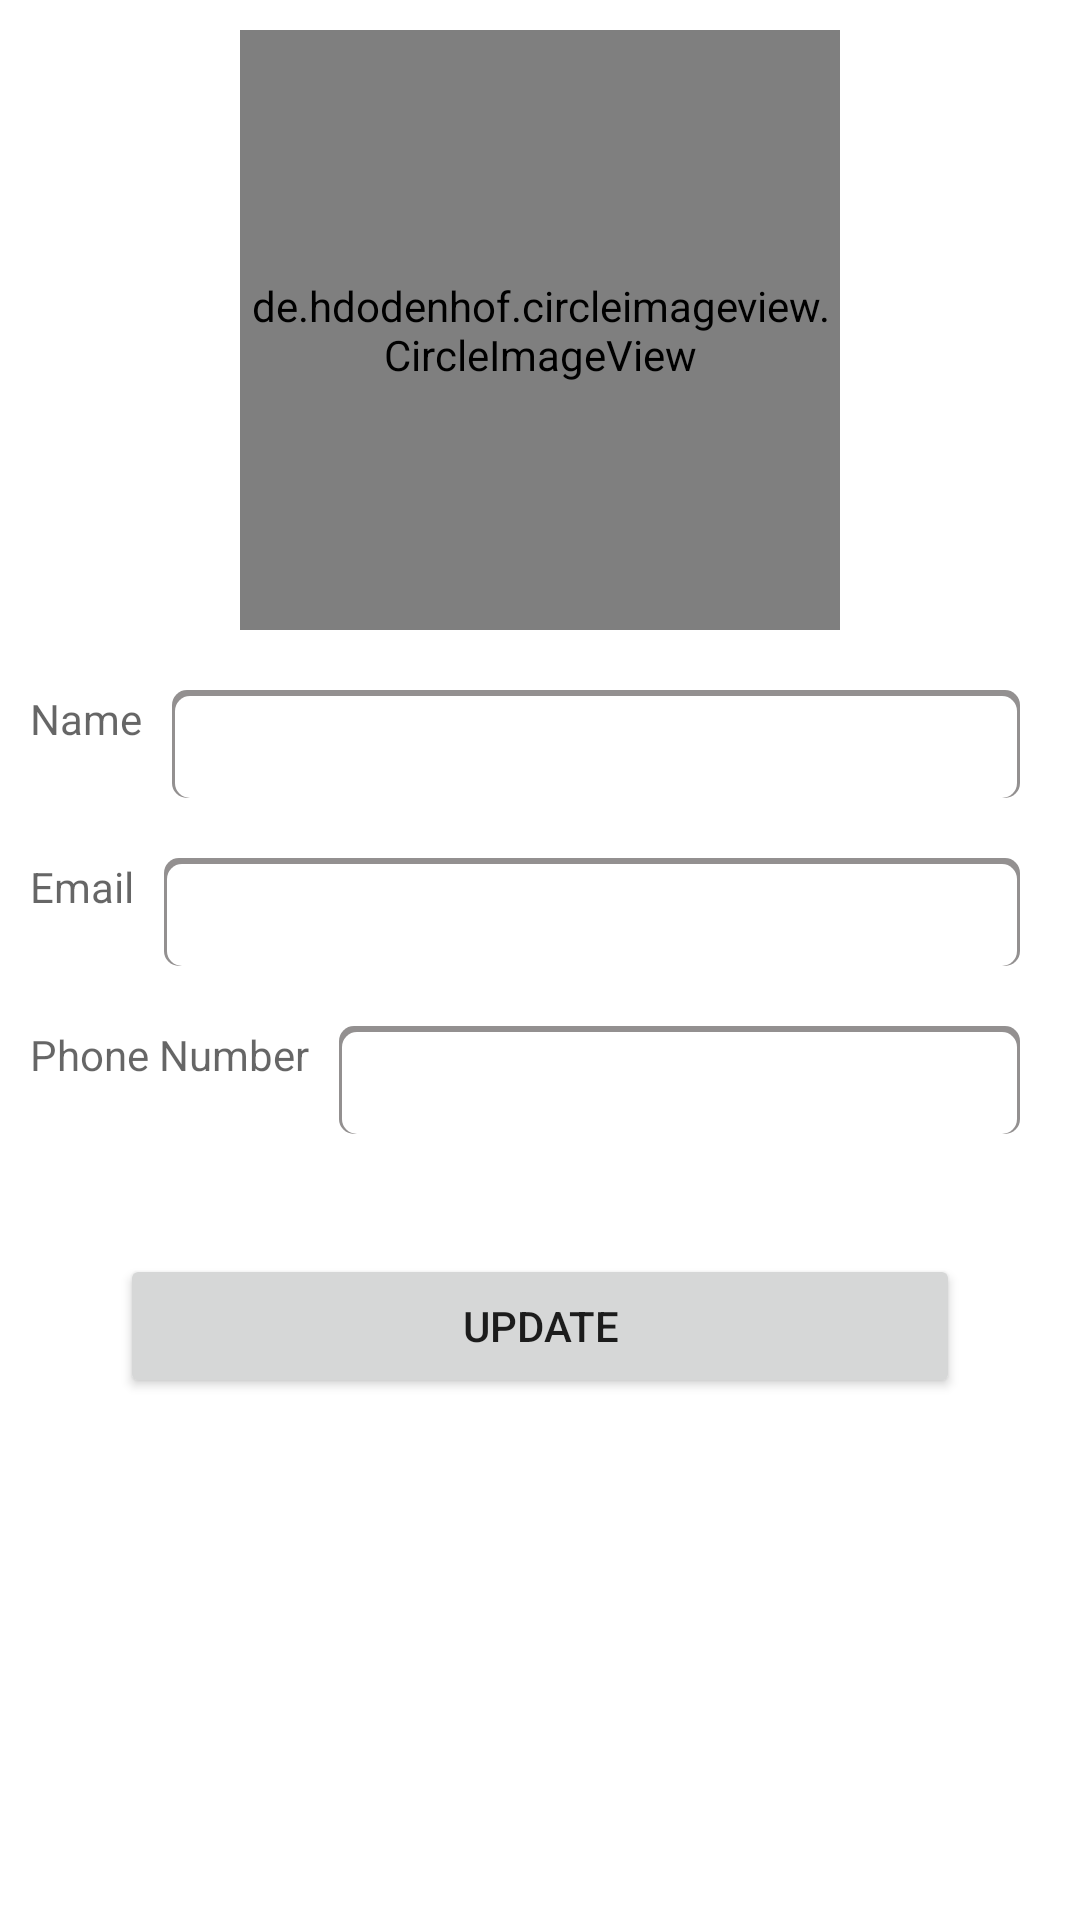

Layout XML and referenced resources for this Android screen:
<!-- AndroidManifest.xml: application theme Theme.CyberChat1 -->
<!-- res/layout/fragment_profile.xml -->
<?xml version="1.0" encoding="utf-8"?>
<androidx.constraintlayout.widget.ConstraintLayout xmlns:android="http://schemas.android.com/apk/res/android"
    xmlns:tools="http://schemas.android.com/tools"
    android:layout_width="match_parent"
    android:layout_height="match_parent"
    xmlns:app="http://schemas.android.com/apk/res-auto"
    tools:context=".fragment.ProfileFragment">

    


    <de.hdodenhof.circleimageview.CircleImageView
        android:id="@+id/user_profile_image"
        android:layout_width="200dp"
        android:layout_height="200dp"
        android:layout_margin="10dp"
        android:layout_marginTop="393dp"
        android:src="#B3EDF4"

        app:layout_constraintEnd_toEndOf="parent"
        app:layout_constraintStart_toStartOf="parent"
        app:layout_constraintTop_toTopOf="parent" />




    <LinearLayout
        android:layout_width="match_parent"
        android:layout_height="wrap_content"
        android:layout_margin="10dp"
        android:orientation="vertical"
        app:layout_constraintTop_toBottomOf="@+id/user_profile_image">

        <LinearLayout
            android:layout_width="match_parent"
            android:layout_height="match_parent"
            android:orientation="horizontal">
            <TextView
                android:layout_width="wrap_content"
                android:layout_height="wrap_content"
                android:hint="Name" />
            <EditText
                android:layout_margin="10dp"
                android:id="@+id/profileUserName"
                android:layout_width="match_parent"
                android:background="@drawable/edit_text_shadow"
                android:textColor="@color/black"
                android:layout_height="36dp">

            </EditText>
        </LinearLayout>



        <LinearLayout
            android:layout_width="match_parent"
            android:layout_height="match_parent"
            android:orientation="horizontal">
            <TextView
                android:layout_width="wrap_content"
                android:layout_height="wrap_content"
                android:hint="Email" />
            <EditText
                android:id="@+id/profileUserEmail"
                android:layout_margin="10dp"
                android:layout_width="match_parent"
                android:background="@drawable/edit_text_shadow"
                android:textColor="@color/black"
                android:layout_height="36dp">

            </EditText>
        </LinearLayout>


        <LinearLayout
            android:layout_width="match_parent"
            android:layout_height="match_parent"
            android:orientation="horizontal">
            <TextView
                android:layout_width="wrap_content"
                android:layout_height="wrap_content"
                android:hint="Phone Number" />
            <EditText
                android:id="@+id/profilePhoneNumber"
                android:layout_margin="10dp"
                android:layout_width="match_parent"
                android:textColor="@color/black"
                android:background="@drawable/edit_text_shadow"
                android:layout_height="36dp">

            </EditText>
        </LinearLayout>
<Button
    android:layout_margin="30dp"
    android:layout_width="match_parent"
    android:layout_height="wrap_content"
    android:id="@+id/updateProfileButton"
    android:text="update"
    />


    </LinearLayout>





</androidx.constraintlayout.widget.ConstraintLayout>
<!-- resources referenced by this layout -->
<resources>
  <!-- drawable edit_text_shadow (drawable) -->
  <?xml version="1.0" encoding="utf-8"?>
  <layer-list xmlns:android="http://schemas.android.com/apk/res/android">
      <item>
          <shape>
              <corners android:radius="5dp" />
              <solid android:color="#939090" />
          </shape>
      </item>
  
      <item
          android:left="1dp"
          android:right="1dp"
          android:top="2dp">
          <shape>
              <corners android:radius="5dp" />
              <solid android:color="#FFFFFF" />
          </shape>
      </item>
  </layer-list>
  <style name="Theme.CyberChat1" parent="Theme.MaterialComponents.DayNight.DarkActionBar">
          
          <item name="colorPrimary">@color/purple_500</item>
          <item name="colorPrimaryVariant">@color/purple_700</item>
          <item name="colorOnPrimary">@color/white</item>
          
          <item name="colorSecondary">@color/teal_200</item>
          <item name="colorSecondaryVariant">@color/teal_700</item>
          <item name="colorOnSecondary">@color/black</item>
          
          <item name="android:statusBarColor" tools:targetApi="l">?attr/colorPrimaryVariant</item>
          
      </style>
  <!-- not gathered from this repository: default colours our renderer supplied (Android Studio template values) -->
  <color name="purple_500">#FF6200EE</color>
  <color name="purple_700">#FF3700B3</color>
  <color name="teal_200">#FF03DAC5</color>
  <color name="teal_700">#FF018786</color>
  <color name="black">#FF000000</color>
  <color name="white">#FFFFFFFF</color>
</resources>
